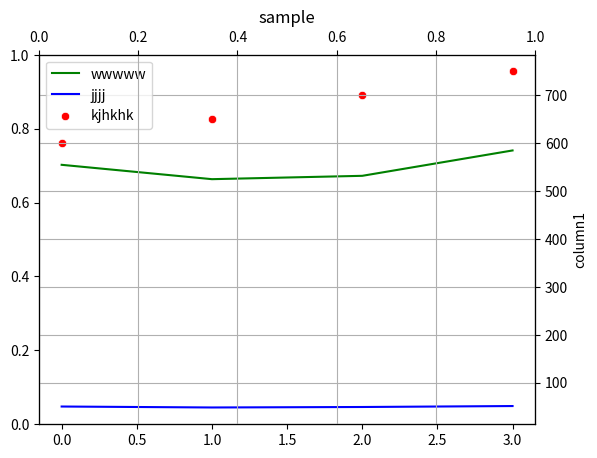

The matplotlib source for this figure:
import seaborn as sns
import matplotlib.pyplot as plt
import pandas as pd

import pandas as pd
import matplotlib.pyplot as plt

df = pd.DataFrame({"date": [1, 2, 3, 10],
                   "column1": [555,525,532,585],
                   "column2": [50,48,49,51],
                    "column3": [600,650,700,750]

                   })

# ax = sns.lineplot()
# ax1 = ax.twinx()
# ax2 = ax.twinx()
#
#
#

#
# ax1 = sns.lineplot(data=df.column2, color="b", ax=ax1)
# ax2 = sns.lineplot(data=df.column1, color="c", ax=ax2)
ax = plt.twinx()
ay = plt.twiny()

ax.grid(which='major', axis='both', linestyle='solid')
ay.grid(which='major', axis='both', linestyle='solid')


sns.lineplot(data=df.column1, color="g",ax=ax, label = 'wwwww')


sns.lineplot(data=df.column2, color="b", ax=ax, label = 'jjjj')
sns.scatterplot(data=df.column3, color="red", ax=ax,label = 'kjhkhk')


plt.title("sample")
plt.ylabel("oś y")

plt.show()